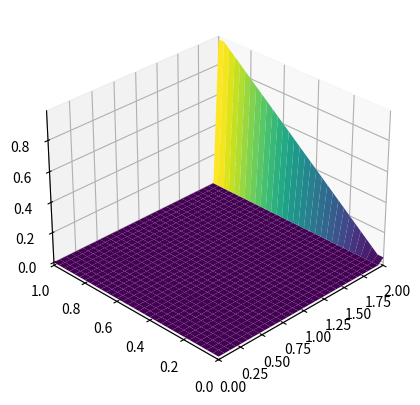
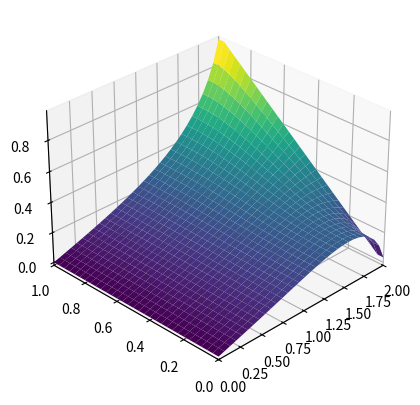

These figures' Python source, in order:
""" 2D Laplace Equation """

import numpy as np
from matplotlib import pyplot as plt
from matplotlib import cm


def plot2d(x, y, p):
    fig, ax = plt.subplots(subplot_kw={"projection": "3d"})
    X, Y = np.meshgrid(x, y)
    ax.set_xlim(0, 2)
    ax.set_ylim(0, 1)
    ax.view_init(30, 225)
    ax.plot_surface(X, Y, p[:], cmap=cm.viridis)

    plt.show()


def laplace2d(p, y, dx, dy, l1norm_target):
    l1norm = 1
    while l1norm > l1norm_target:
        pn = p.copy()
        p[1:-1, 1:-1] = (
            dy**2 * (pn[1:-1, 2:] + pn[1:-1, :-2])
            + dx**2 * (pn[2:, 1:-1] + pn[:-2, 1:-1])
        ) / (2 * (dx**2 + dy**2))
        p[:, 0] = 0
        p[:, -1] = y
        p[0, :] = p[1, :]
        p[-1, :] = p[-2, :]
        l1norm = (np.sum(np.abs(p[:]) - np.abs(pn[:]))) / np.sum(np.abs(pn[:]))

    return p


nx = 31
ny = 31
dx = 2 / (nx - 1)
dy = 1 / (ny - 1)

x = np.linspace(0, 2, nx)
y = np.linspace(0, 1, ny)

p_init = np.zeros((ny, nx))

p_init[:, 0] = 0
p_init[:, -1] = y
p_init[0, :] = p_init[1, :]
p_init[-1, :] = p_init[-2, :]

plot2d(x, y, p_init)

p = laplace2d(p_init, y, dx, dy, 1e-4)
plot2d(x, y, p)
